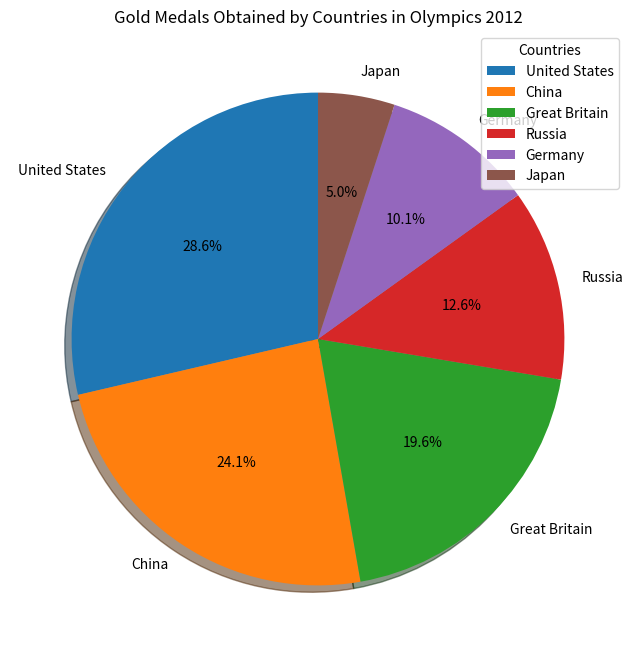

Recreate this plot in Python.
import matplotlib.pyplot as plt

# Data
countries = ['United States', 'China', 'Great Britain', 'Russia', 'Germany', 'Japan']
gold_medals = [57, 48, 39, 25, 20, 10]

# Plotting the pie chart
fig, ax = plt.subplots(figsize=(8, 8))
ax.pie(gold_medals, labels=countries, autopct='%1.1f%%', startangle=90, shadow=True)

# Adding title and legend
ax.set_title('Gold Medals Obtained by Countries in Olympics 2012')
ax.legend(countries, title='Countries', loc='upper right')

plt.show()
